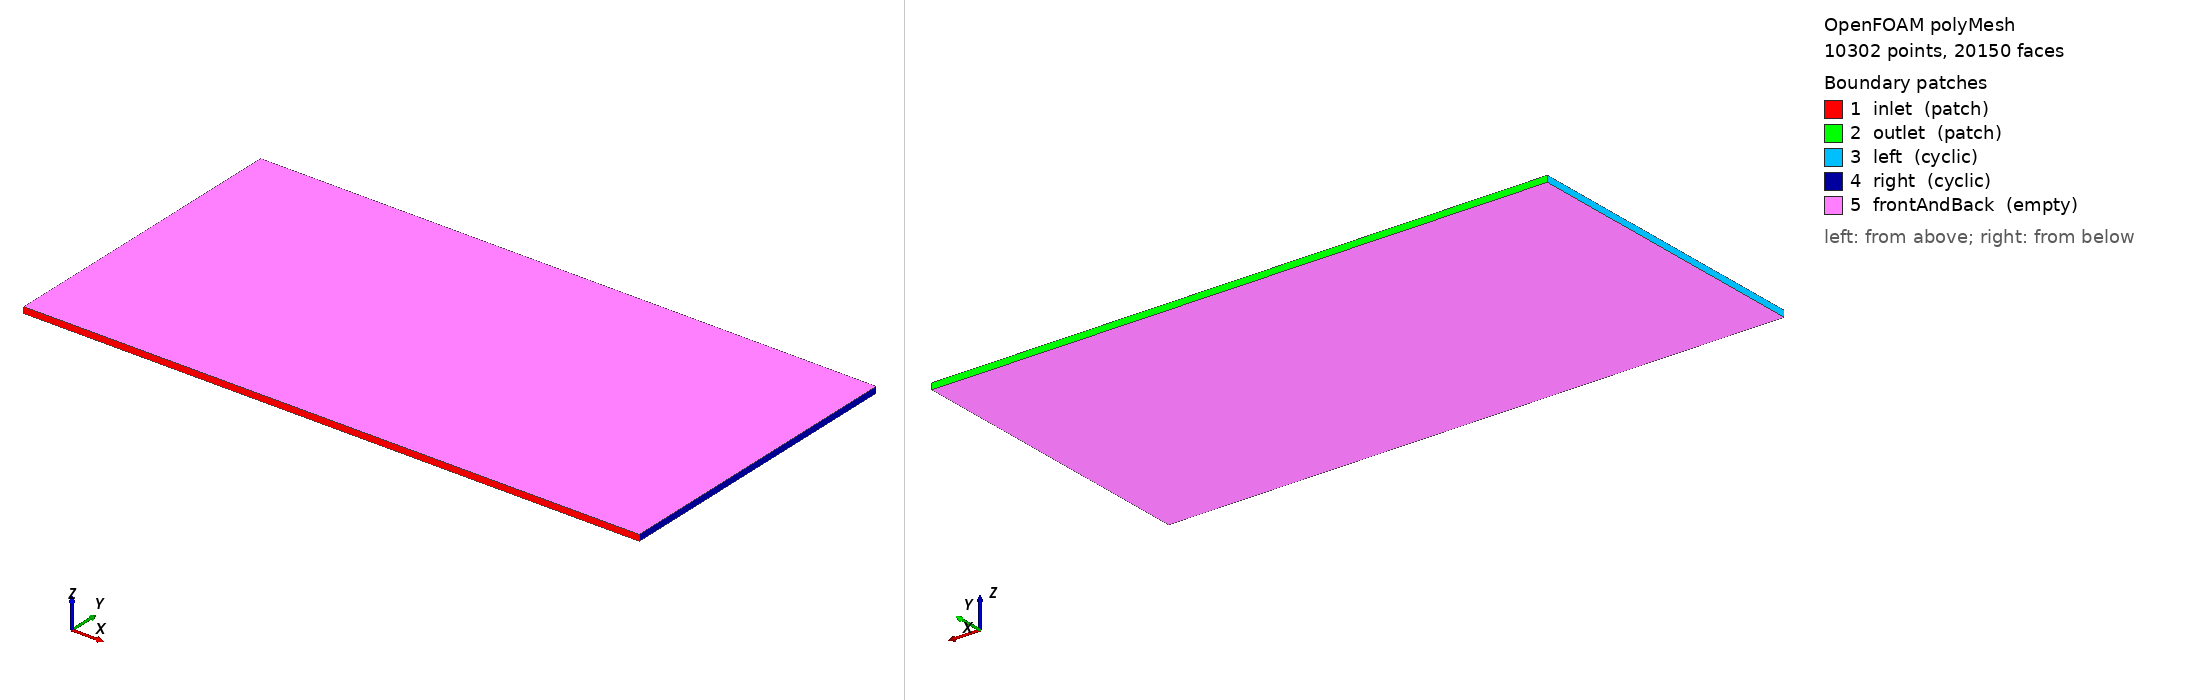

OpenFOAM case: the committed polyMesh, 10302 points, 20150 faces. Boundary patches (legend numbers): 1 inlet (patch), 2 outlet (patch), 3 left (cyclic), 4 right (cyclic), 5 frontAndBack (empty). Left view from above one corner, right view from below the opposite corner. Boundary conditions: 7 field file(s) under 0/; 5 of 5 drawn patches have an entry in a shipped field file.

=== constant/polyMesh/boundary ===
/*--------------------------------*- C++ -*----------------------------------*\
  =========                 |
  \\      /  F ield         | OpenFOAM: The Open Source CFD Toolbox
   \\    /   O peration     | Website:  https://openfoam.org
    \\  /    A nd           | Version:  11
     \\/     M anipulation  |
\*---------------------------------------------------------------------------*/
FoamFile
{
    format      ascii;
    class       polyBoundaryMesh;
    location    "constant/polyMesh";
    object      boundary;
}
// * * * * * * * * * * * * * * * * * * * * * * * * * * * * * * * * * * * * * //

5
(
    inlet
    {
        type            patch;
        nFaces          100;
        startFace       9850;
    }
    outlet
    {
        type            patch;
        nFaces          100;
        startFace       9950;
    }
    left
    {
        type            cyclic;
        inGroups        List<word> 1(cyclic);
        nFaces          50;
        startFace       10050;
        matchTolerance  0.0001;
        neighbourPatch  right;
        transformType   translational;
        separation      (-0.1 3.469446951953614e-18 1.084202172485504e-19);
    }
    right
    {
        type            cyclic;
        inGroups        List<word> 1(cyclic);
        nFaces          50;
        startFace       10100;
        matchTolerance  0.0001;
        neighbourPatch  left;
        transformType   translational;
        separation      (0.1 -3.469446951953614e-18 -1.084202172485504e-19);
    }
    frontAndBack
    {
        type            empty;
        inGroups        List<word> 1(empty);
        nFaces          10000;
        startFace       10150;
    }
)

// ************************************************************************* //


=== system/controlDict ===
FoamFile
{
    version     2.0;
    format      ascii;
    class       dictionary;
    object      controlDict;
}

application     multicomponentFluid;
startFrom       latestTime;
stopAt          endTime;
endTime         0.0015;        // Reduced a bit

deltaT          1e-8;
writeControl    runTime;
writeInterval   5e-5;

adjustTimeStep  yes;
maxCo           0.35;
maxDeltaT       5e-7;

purgeWrite      0;
writeFormat     ascii;

functions
{
    wallPressureProbes
    {
        type            probes;
        libs            ("libsampling.so");
        writeControl    timeStep;
        writeInterval   50;
        probeLocations
        (
            (0.003125 0.00125 0.0005)
            (0.009375 0.00125 0.0005)
            (0.075 0.0125 0.0005)
        );
        fields          (p T);
    }
}


=== 0/H2 ===
/*--------------------------------*- C++ -*----------------------------------*\
  =========                 |
  \\      /  F ield         | OpenFOAM: The Open Source CFD Toolbox
   \\    /   O peration     | Website:  https://openfoam.org
    \\  /    A nd           | Version:  11
     \\/     M anipulation  |
\*---------------------------------------------------------------------------*/
FoamFile
{
    format      ascii;
    class       volScalarField;
    location    "0";
    object      H2;
}
// * * * * * * * * * * * * * * * * * * * * * * * * * * * * * * * * * * * * * //

dimensions      [0 0 0 0 0 0 0];

internalField   uniform 0.0283;

boundaryField
{
    inlet
    {
        type            fixedValue;
        value           uniform 0.028;
    }
    outlet
    {
        type            zeroGradient;
    }
    left
    {
        type            cyclic;
    }
    right
    {
        type            cyclic;
    }
    frontAndBack
    {
        type            empty;
    }
}


// ************************************************************************* //


=== 0/H2O ===
/*--------------------------------*- C++ -*----------------------------------*\
  =========                 |
  \\      /  F ield         | OpenFOAM: The Open Source CFD Toolbox
   \\    /   O peration     | Website:  https://openfoam.org
    \\  /    A nd           | Version:  11
     \\/     M anipulation  |
\*---------------------------------------------------------------------------*/
FoamFile
{
    version         2;
    format          ascii;
    class           volScalarField;
    object          H2O;
}
// * * * * * * * * * * * * * * * * * * * * * * * * * * * * * * * * * * * * * //

dimensions      [ 0 0 0 0 0 0 0 ];

internalField   uniform 0;

boundaryField
{
    inlet
    {
        type            fixedValue;
        value           uniform 0;
    }
    outlet
    {
        type            zeroGradient;
    }
    left
    {
        type            cyclic;
    }
    right
    {
        type            cyclic;
    }
    frontAndBack
    {
        type            empty;
    }
}


// ************************************************************************* //


=== 0/N2 ===
/*--------------------------------*- C++ -*----------------------------------*\
  =========                 |
  \\      /  F ield         | OpenFOAM: The Open Source CFD Toolbox
   \\    /   O peration     | Website:  https://openfoam.org
    \\  /    A nd           | Version:  11
     \\/     M anipulation  |
\*---------------------------------------------------------------------------*/
FoamFile
{
    format      ascii;
    class       volScalarField;
    location    "0";
    object      N2;
}
// * * * * * * * * * * * * * * * * * * * * * * * * * * * * * * * * * * * * * //

dimensions      [0 0 0 0 0 0 0];

internalField   uniform 0.7449;

boundaryField
{
    inlet
    {
        type            fixedValue;
        value           uniform 0.74;
    }
    outlet
    {
        type            zeroGradient;
    }
    left
    {
        type            cyclic;
    }
    right
    {
        type            cyclic;
    }
    frontAndBack
    {
        type            empty;
    }
}


// ************************************************************************* //


=== 0/O2 ===
/*--------------------------------*- C++ -*----------------------------------*\
  =========                 |
  \\      /  F ield         | OpenFOAM: The Open Source CFD Toolbox
   \\    /   O peration     | Website:  https://openfoam.org
    \\  /    A nd           | Version:  11
     \\/     M anipulation  |
\*---------------------------------------------------------------------------*/
FoamFile
{
    format      ascii;
    class       volScalarField;
    location    "0";
    object      O2;
}
// * * * * * * * * * * * * * * * * * * * * * * * * * * * * * * * * * * * * * //

dimensions      [0 0 0 0 0 0 0];

internalField   uniform 0.2268;

boundaryField
{
    inlet
    {
        type            fixedValue;
        value           uniform 0.232;
    }
    outlet
    {
        type            zeroGradient;
    }
    left
    {
        type            cyclic;
    }
    right
    {
        type            cyclic;
    }
    frontAndBack
    {
        type            empty;
    }
}


// ************************************************************************* //


=== 0/U ===
FoamFile
{
    version     2.0;
    format      ascii;
    class       volVectorField;
    object      U;
}
dimensions      [0 1 -1 0 0 0 0];
internalField   uniform (50 0 0);
boundaryField
{
    inlet       { type fixedValue; value uniform (50 0 0); }
    outlet      { type zeroGradient; }
    left        { type cyclic; }
    right       { type cyclic; }
    frontAndBack{ type empty; }
}


Also in the case, not shown: 0/T (21591 bytes, source omitted); 0/p (36262 bytes, source omitted); constant/polyMesh/faces (numeric list); constant/polyMesh/neighbour (numeric list); constant/polyMesh/owner (numeric list); constant/polyMesh/points (numeric list).
